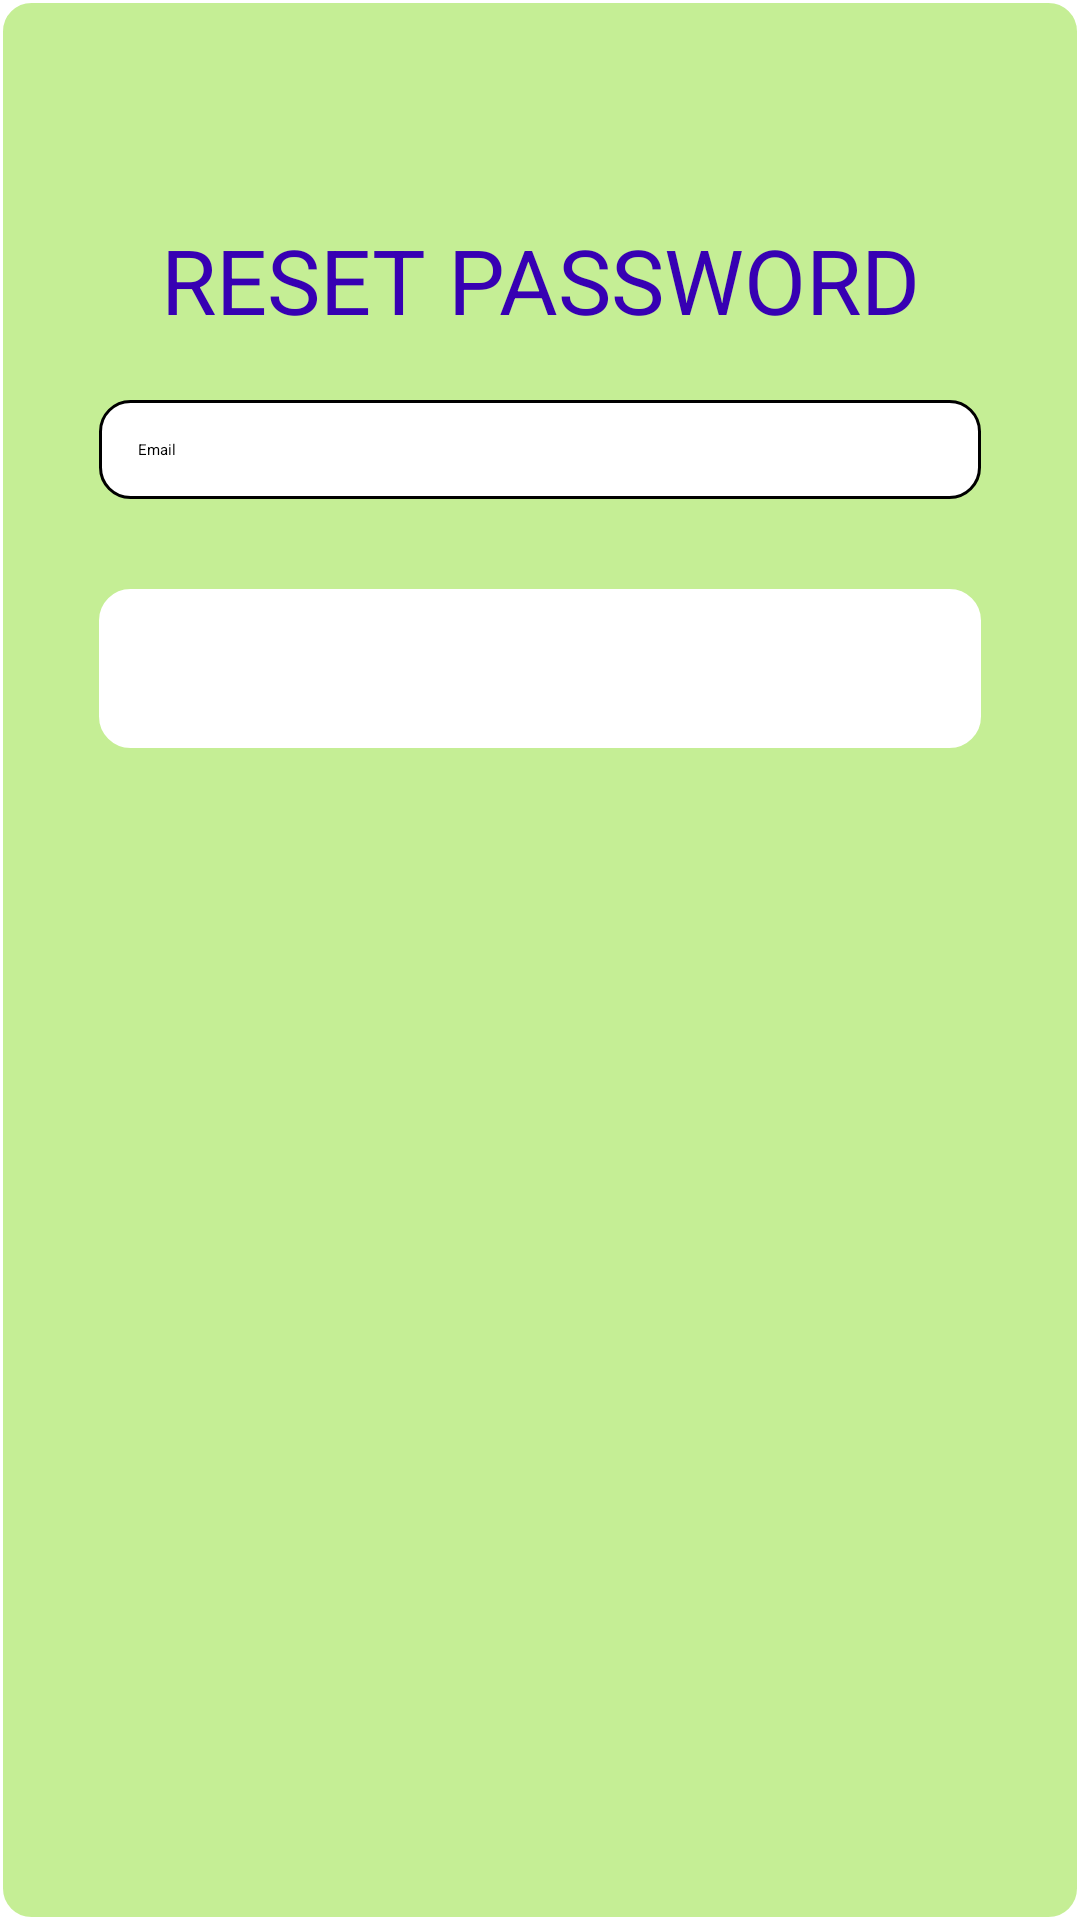

Here is an Android app screen rendered from its layout file. Give the layout XML and the strings, colors and styles it references.
<!-- AndroidManifest.xml: application theme Theme.BersihMasjid -->
<!-- res/layout/forgot_password.xml -->
<?xml version="1.0" encoding="utf-8"?>
<LinearLayout xmlns:android="http://schemas.android.com/apk/res/android"
    xmlns:app="http://schemas.android.com/apk/res-auto"
    xmlns:tools="http://schemas.android.com/tools"
    tools:viewBindingIgnore="false"
    android:orientation="vertical"
    android:background="@drawable/custom_bgone"
    android:layout_width="match_parent"
    android:layout_height="match_parent"
    tools:context=".SignUpActivity">

    <LinearLayout
        android:padding="20dp"
        android:orientation="vertical"
        android:layout_width="match_parent"
        android:layout_height="wrap_content">

        <TextView
            android:layout_width="match_parent"
            android:layout_height="wrap_content"
            android:layout_marginTop="40dp"
            android:gravity="center_horizontal"
            android:textColor="@color/purple_700"
            android:text="@string/password_reset"
            android:textSize="30sp" />

        <EditText
            android:id="@+id/email"
            android:hint="@string/email_hint"
            android:text="@string/email"
            android:cursorVisible="true"
            android:textCursorDrawable="@color/black"
            android:textColorHint="@color/black"
            android:drawablePadding="5dp"
            android:drawableStart="@drawable/email"
            android:layout_marginTop="20dp"
            android:layout_width="match_parent"
            android:layout_height="wrap_content"
            android:background="@drawable/custom_text_white"
            android:autofillHints=""
            android:inputType="textEmailAddress"
            tools:ignore="VisualLintTextFieldSize" />

        <Button
            android:id="@+id/reset"
            android:text="@string/reset_pwd_submit"
            android:textSize="20sp"
            android:background="@drawable/custom_button"
            android:backgroundTint="@color/white"
            android:textColor="@color/white"
            android:layout_marginTop="30dp"
            android:layout_width="match_parent"
            android:layout_height="wrap_content"
            tools:ignore="VisualLintButtonSize" />



    </LinearLayout>
    
</LinearLayout>
<!-- resources referenced by this layout -->
<resources>
  <color name="black">#FF000000</color>
  <color name="purple_700">#FF3700B3</color>
  <color name="white">#FFFFFFFF</color>
  <!-- drawable custom_bgone (drawable) -->
  <?xml version="1.0" encoding="utf-8"?>
  <shape xmlns:android="http://schemas.android.com/apk/res/android"
      android:shape="rectangle">
  
      <solid android:color="@color/teal_200"/>
      <corners android:radius="10dp"/>
      <stroke android:width="1dp" android:color="@color/white" />
      <padding android:top="13dp" android:bottom="13dp" android:left="13dp" android:right="13dp"/>
  
  </shape>
  <!-- drawable custom_button (drawable) -->
  <?xml version="1.0" encoding="utf-8"?>
  <shape xmlns:android="http://schemas.android.com/apk/res/android"
      android:shape="rectangle">
  
      <solid android:color="@color/black"/>
      <corners android:radius="10dp"/>
      <stroke android:width="1dp" android:color="@color/white" />
      <padding android:top="13dp" android:bottom="13dp" android:left="13dp" android:right="13dp"/>
  
  </shape>
  <!-- drawable custom_text_white (drawable) -->
  <?xml version="1.0" encoding="utf-8"?>
  <shape xmlns:android="http://schemas.android.com/apk/res/android"
      android:shape="rectangle">
  
      <solid android:color="@android:color/white"/>
      <corners android:radius="10dp"/>
      <stroke android:width="1dp" android:color="@color/black" />
      <padding android:top="13dp" android:bottom="13dp" android:left="13dp" android:right="13dp"/>
  
  </shape>
  <string name="email">Email</string>
  <string name="email_hint">Email</string>
  <string name="password_reset">RESET PASSWORD</string>
  <string name="reset_pwd_submit">KONFIRMASI  RESET</string>
  <style name="Theme.BersihMasjid" parent="Theme.MaterialComponents.DayNight.DarkActionBar">
          
          <item name="colorPrimary">@color/purple_500_mod</item>
          <item name="colorPrimaryVariant">@color/purple_200</item>
          <item name="colorOnPrimary">@color/teal_200</item>
          
          <item name="colorSecondary">@color/teal_200</item>
          <item name="colorSecondaryVariant">@color/teal_700</item>
          <item name="colorOnSecondary">@color/black</item>
          
          <item name="android:statusBarColor">?attr/colorPrimary</item>
          
      </style>
  <color name="teal_200">#CBB6EA7A</color>
  <color name="purple_500_mod">#96949A</color>
  <color name="purple_200">#FFBB86FC</color>
  <color name="teal_700">#FF018786</color>
</resources>
